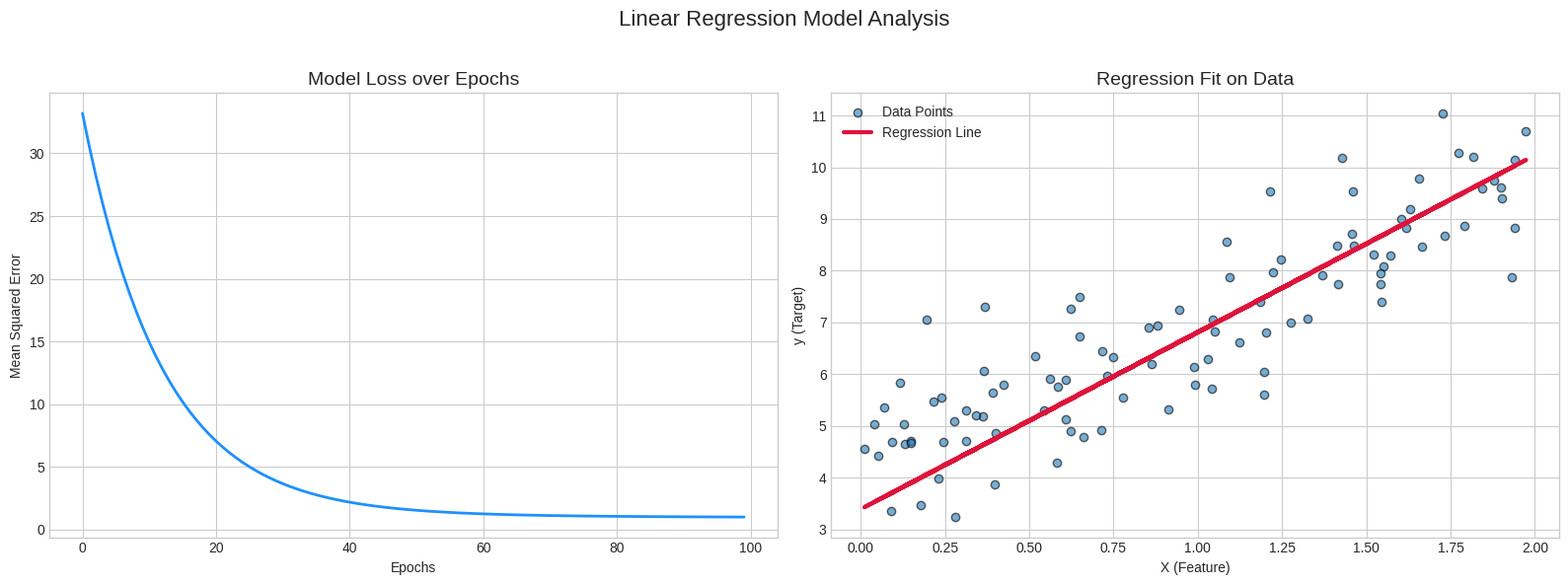

This chart was generated by the following Python code:
import numpy as np
import matplotlib.pyplot as plt


"""
formula: y = Wx + b
where:
    y: target variable
    W: weights (coefficients)
    x: input features
    b: bias (intercept)
"""

class LinearRegression:
    def __init__(self, learning_rate):
        self.learning_rate = learning_rate
        self.weights = np.random.rand(1, 1)  # Initialize weights randomly
        self.bias = np.random.rand(1)  # Initialize bias randomly
        self.loss_history = []

    def hypothesis(self, x):   # Predict function model => y = Wx + b
        return np.dot(x, self.weights) + self.bias

    def mean_squared_error(self, y_true, y_pred):
        return np.mean((y_true - y_pred) ** 2)  # Squeared error loss (**: square operator)
    
    def fit(self, x, y, epochs):
        n_samples = x.shape[0]
        y = y.reshape(-1, 1)  # Ensure y is a column vector (because Wx + b expects column vector)
        
        for epoch in range(epochs):
            y_pred = self.hypothesis(x)
            loss = self.mean_squared_error(y, y_pred)
            self.loss_history.append(loss)

            error = y_pred - y  # Calculate error

            # Calculate gradients
            dW = (2 / n_samples) * np.dot(x.T, error)
            db = (2 / n_samples) * np.sum(error)

            # Update weights and bias
            self.weights -= self.learning_rate * dW
            self.bias -= self.learning_rate * db
    
        return self.loss_history

# Visualization of results
np.random.seed(42)
X = 2 * np.random.rand(100, 1)  # Generate random data, making feature data
y = 4 + 3 * X + np.random.randn(100, 1) # Add noise to the target variable  3 is Weight, 4 is Bias

model = LinearRegression(learning_rate=0.01)
losses = model.fit(X, y, epochs=100)

plt.style.use('seaborn-v0_8-whitegrid')

# Plotting the loss curve and regression line
fig, axes = plt.subplots(1, 2, figsize=(16, 6))

# Main title for the entire figure
fig.suptitle('Linear Regression Model Analysis', fontsize=16)


ax1 = axes[0] # Left side canvas
ax1.plot(losses, color='dodgerblue', linewidth=2)
ax1.set_title('Model Loss over Epochs', fontsize=14)
ax1.set_xlabel('Epochs')
ax1.set_ylabel('Mean Squared Error')


ax2 = axes[1] # Right side canvas
ax2.scatter(X, y, alpha=0.6, edgecolors='k', label='Data Points') 
ax2.plot(X, model.hypothesis(X), color='crimson', linewidth=3, label='Regression Line')
ax2.set_title('Regression Fit on Data', fontsize=14)
ax2.set_xlabel('X (Feature)')
ax2.set_ylabel('y (Target)')
ax2.legend()

# Adjust layout to prevent overlap with main title
plt.tight_layout(rect=[0, 0, 1, 0.96])
plt.savefig("linear_regression_analysis.png", dpi=150) # Save with higher resolution
plt.show()
plt.close()
